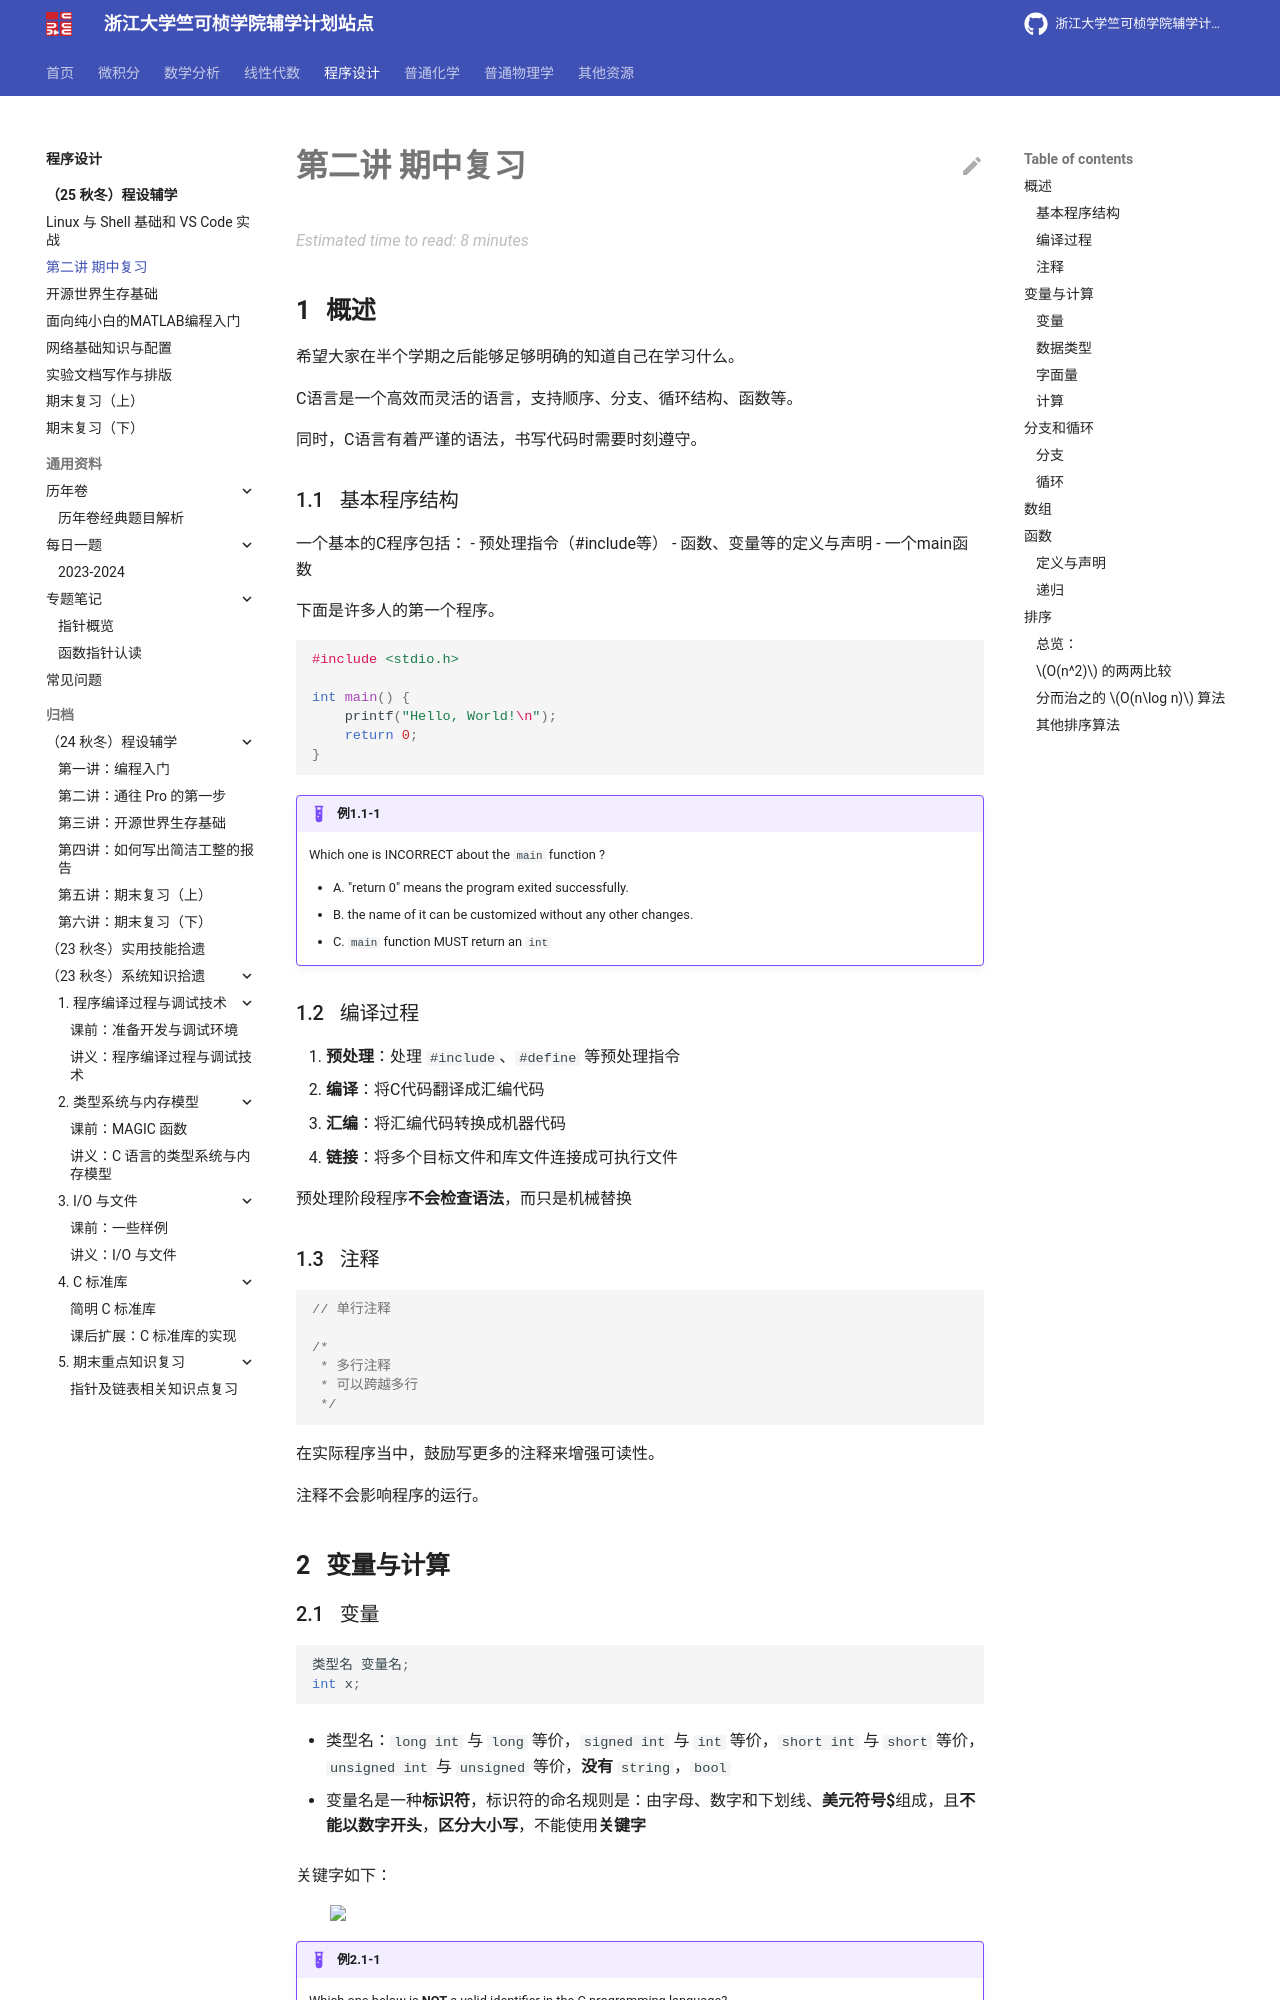

repository: ckc-agc/study-assist · page: programming/25fall/lec2/index.html · generator: mkdocs

# 第二讲 期中复习

## 概述

希望大家在半个学期之后能够足够明确的知道自己在学习什么。

C语言是一个高效而灵活的语言，支持顺序、分支、循环结构、函数等。

同时，C语言有着严谨的语法，书写代码时需要时刻遵守。

### 基本程序结构

一个基本的C程序包括：
- 预处理指令（#include等）
- 函数、变量等的定义与声明
- 一个main函数

下面是许多人的第一个程序。

```c
#include <stdio.h>

int main() {
    printf("Hello, World!\n");  
    return 0;                   
}
```

!!! Example "例1.1-1"

    Which one is INCORRECT about the `main` function ?

    - A. "return 0" means the program exited successfully.
    - B. the name of it can be customized without any other changes.
    - C. `main` function MUST return an `int`


### 编译过程

1. **预处理**：处理 `#include`、`#define` 等预处理指令
2. **编译**：将C代码翻译成汇编代码
3. **汇编**：将汇编代码转换成机器代码
4. **链接**：将多个目标文件和库文件连接成可执行文件

预处理阶段程序**不会检查语法**，而只是机械替换

### 注释
```c
// 单行注释

/*
 * 多行注释
 * 可以跨越多行
 */
```

在实际程序当中，鼓励写更多的注释来增强可读性。

注释不会影响程序的运行。

## 变量与计算

### 变量
```c
类型名 变量名;
int x;
```

- 类型名：`long int` 与 `long` 等价，`signed int` 与 `int` 等价，`short int` 与 `short` 等价，`unsigned int` 与 `unsigned` 等价，**没有** `string`，`bool`

- 变量名是一种**标识符**，标识符的命名规则是：由字母、数字和下划线、**美元符号$**组成，且**不能以数字开头**，**区分大小写**，不能使用**关键字**

关键字如下：

<img class="center-picture" src="../24fall/lec5.assets/keyword.png" width="90%">

!!! Example "例2.1-1"

    Which one below is **NOT** a valid identifier in the C programming language?

    - A. printf  
    - B. _m$  
    - C. 1919810aaaaa
    - D. define

未初始化的变量的值是**不确定**的，C语言当中默认变量定义不伴随初始化
